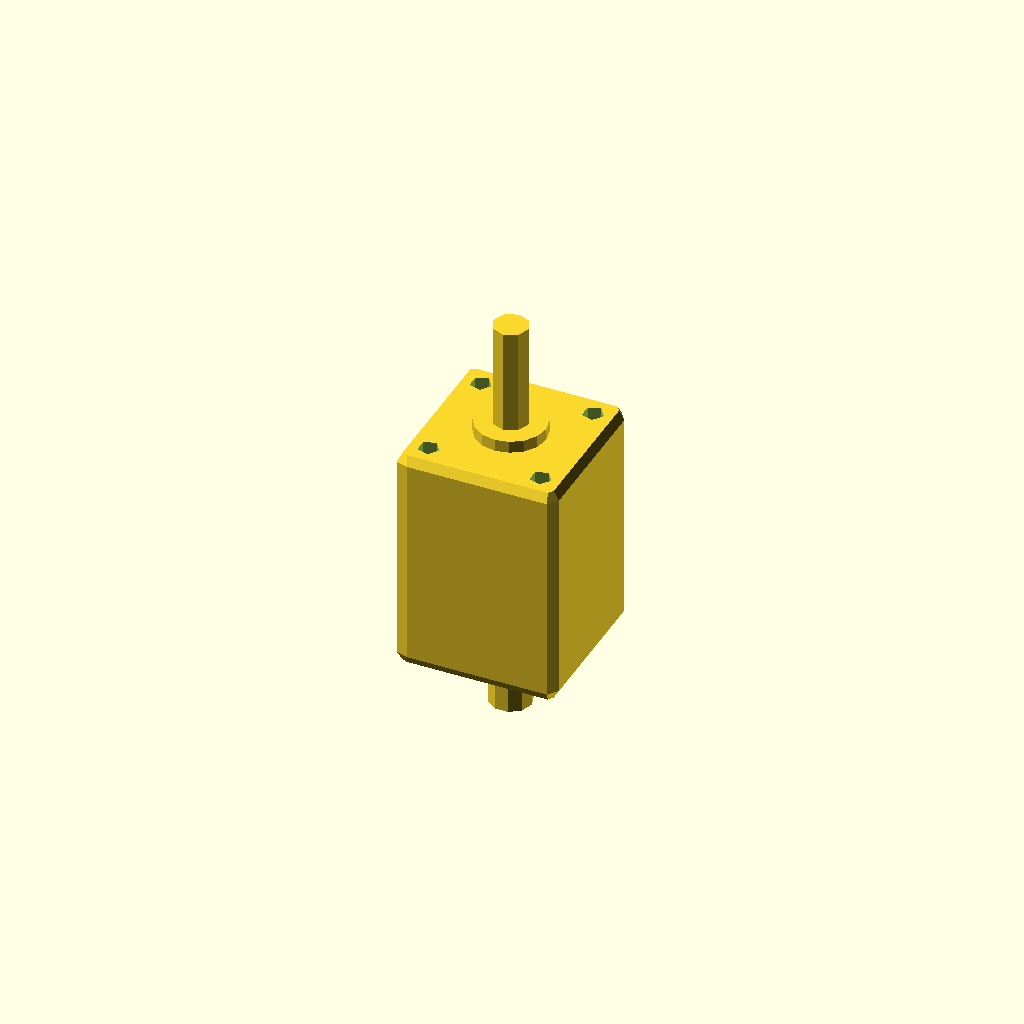
Cell 1: the model at its default parameters.
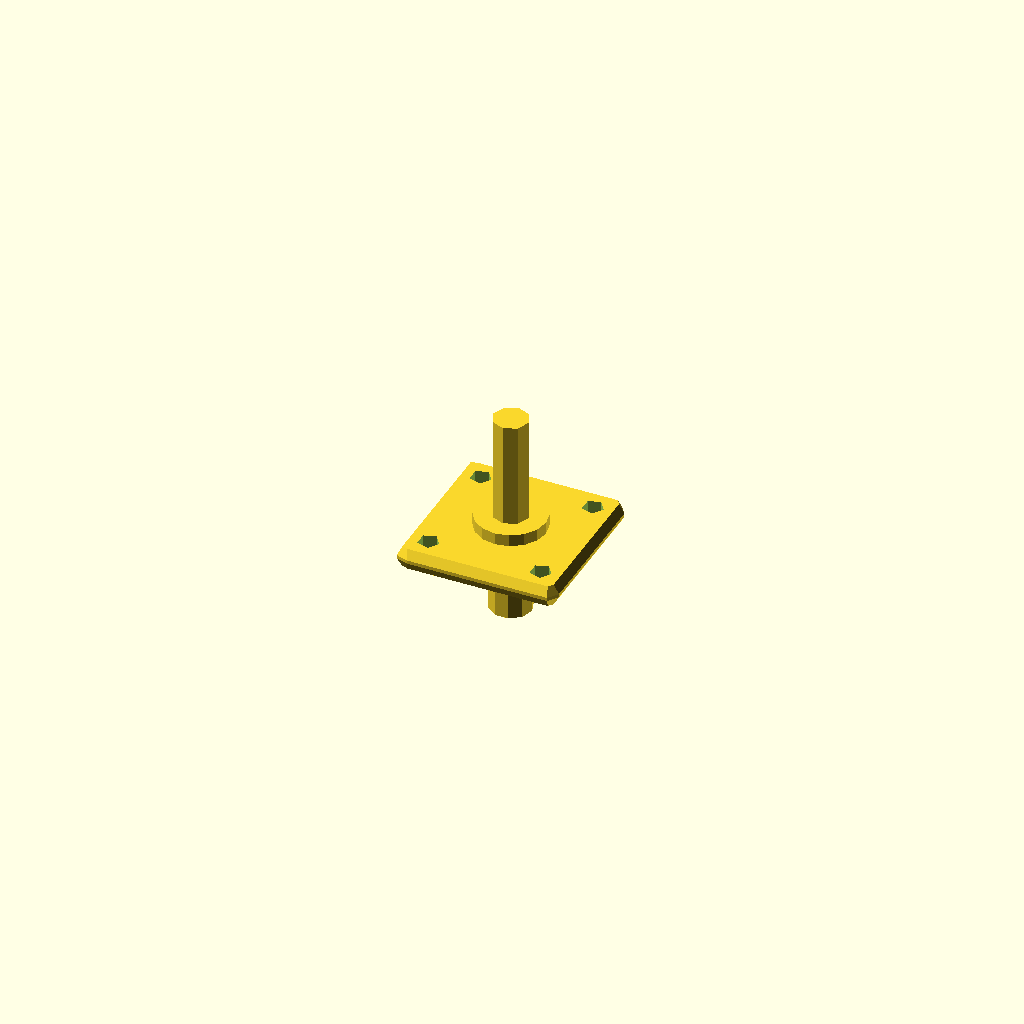
Cell 2 — body_L set to 0.5, the other parameters unchanged.
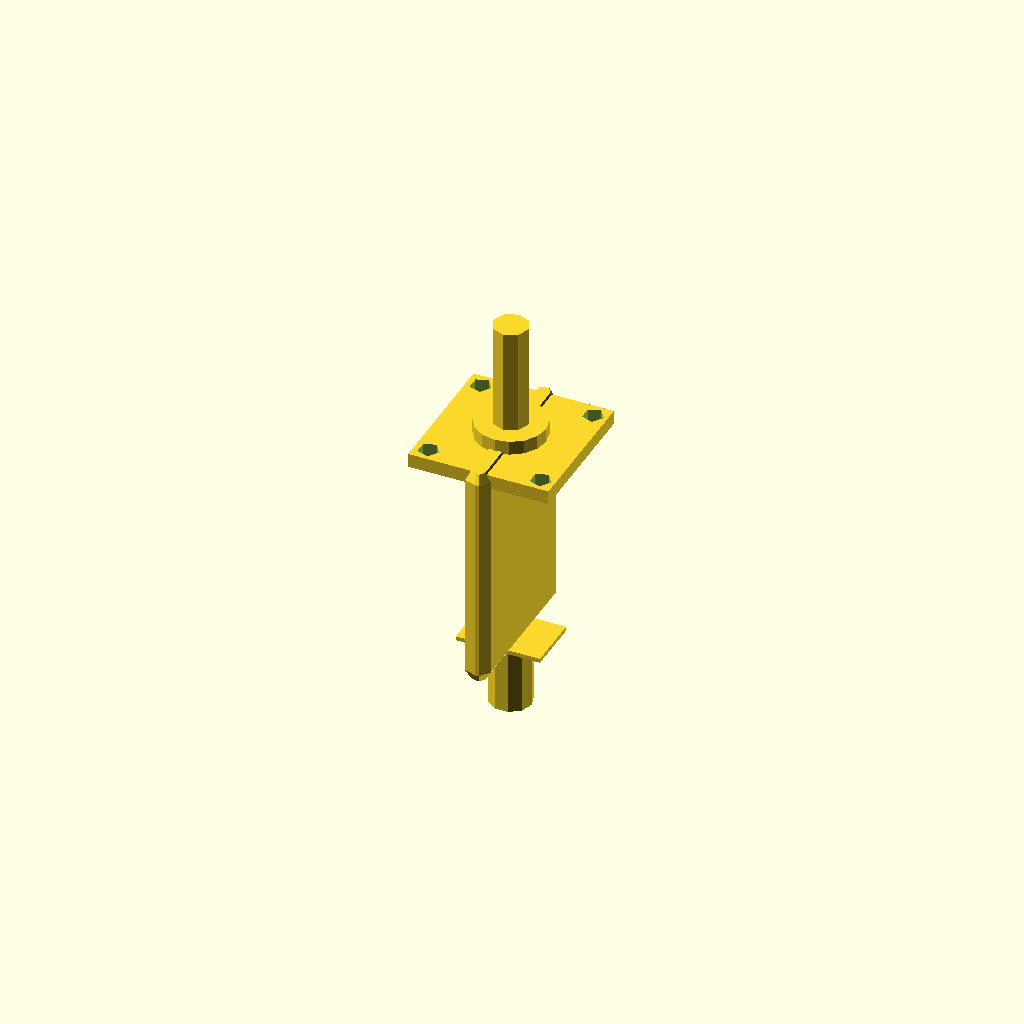
Cell 3: body_W = 0.5 (everything else at default).
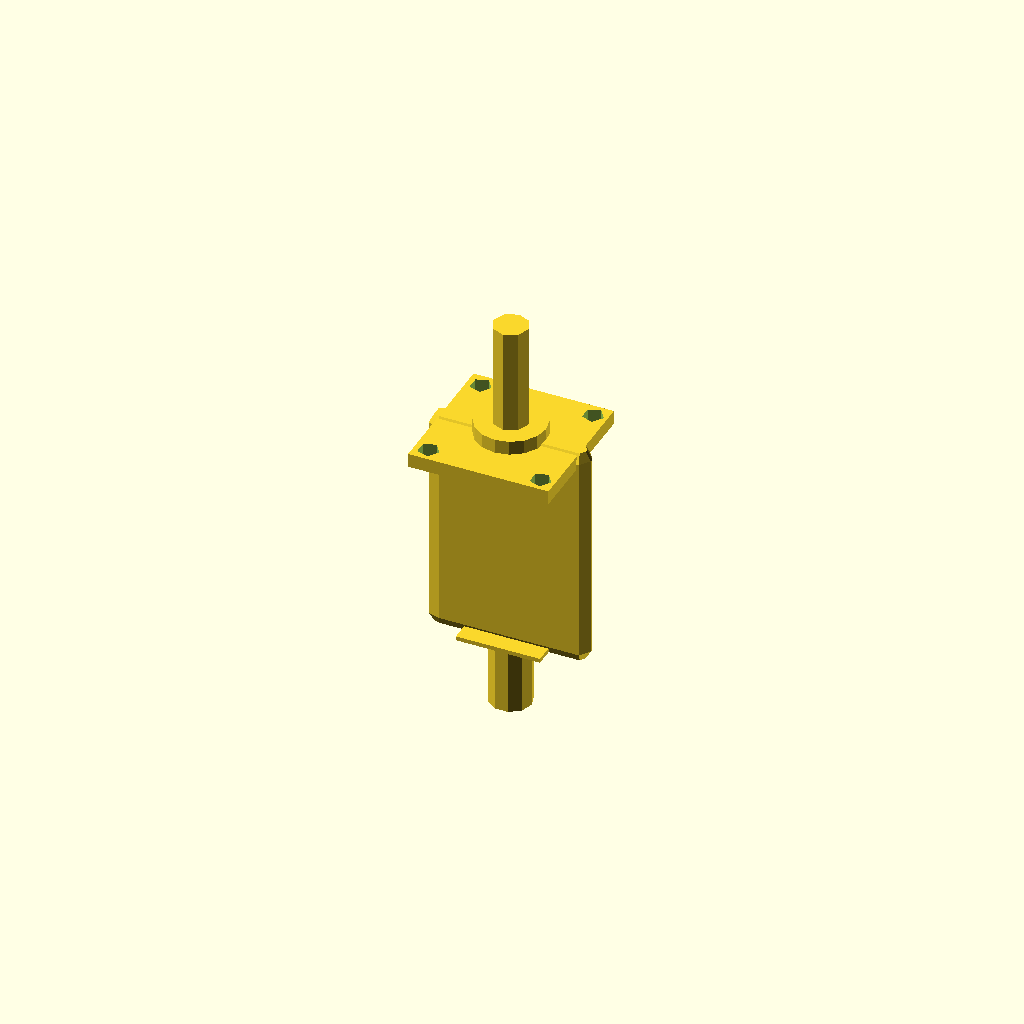
Cell 4 — body_H set to 0.5, the other parameters unchanged.
One fixed orthographic camera (rotation 55°, 0°, 25°; colour scheme Cornfield) for every cell.
OpenSCAD source file results/nopscadlib/ablations/no_retrieval/scad/stepper_motor__NEMA8_30BH.scad:
// Parameters
face_W = 20.0; //[10.0:40.0:0.5]
face_H = 20.0; //[10.0:40.0:0.5]
body_L = 30.0; //[15.0:60.0:0.5]
body_W = 20.0; //[10.0:40.0:0.5]
body_H = 20.0; //[10.0:40.0:0.5]
face_thk = 2.0; //[1.0:6.0:0.25]
shaft_d = 5.0; //[2.5:10.0:0.25]
shaft_L = 15.0; //[7.5:30.0:0.5]
mount_spacing = 16.0; //[8.0:32.0:0.5]
mount_hole_d = 3.0; //[1.5:6.0:0.25]
boss_d = 10.0; //[5.0:20.0:0.5]
boss_thk = 2.0; //[1.0:6.0:0.25]
rear_cap_thk = 2.0; //[1.0:6.0:0.25]
wire_exit_d = 6.0; //[3.0:12.0:0.5]
wire_exit_L = 10.0; //[5.0:25.0:0.5]
fillet_r = 1.5; //[0.5:4.0:0.25]
nameplate_W = 12.0; //[6.0:24.0:0.5]
nameplate_H = 8.0; //[4.0:16.0:0.5]
nameplate_thk = 0.6; //[0.3:2.0:0.1]
overlap = 1.0; //[0.5:2.0:0.1]

// Base Shapes
module motor_body_raw() {
  cube([body_W, body_H, body_L], center=true);
}

module corner_fillet_sphere() {
  sphere(r=fillet_r, center=true);
}

module front_face() {
  cube([face_W, face_H, face_thk], center=true);
}

module shaft_boss() {
  cylinder(h=boss_thk, r=boss_d/2, center=true);
}

module output_shaft() {
  cylinder(h=shaft_L, r=shaft_d/2, center=true);
}

module rear_cap() {
  cube([body_W, body_H, rear_cap_thk], center=true);
}

module wire_exit() {
  cylinder(h=wire_exit_L, r=wire_exit_d/2, center=true);
}

module nameplate_detail() {
  cube([nameplate_W, nameplate_H, nameplate_thk], center=true);
}

module mount_hole() {
  cylinder(h=face_thk + boss_thk + overlap*2, r=mount_hole_d/2, center=true);
}

// Operations
module motor_body_fillet() {
  minkowski() {
    motor_body_raw();
    corner_fillet_sphere();
  }
}

module mounting_holes_pattern() {
  union() {
    translate([mount_spacing/2, mount_spacing/2, 0]) mount_hole();
    translate([-mount_spacing/2, mount_spacing/2, 0]) mount_hole();
    translate([-mount_spacing/2, -mount_spacing/2, 0]) mount_hole();
    translate([mount_spacing/2, -mount_spacing/2, 0]) mount_hole();
  }
}

module motor_solid_preholes() {
  union() {
    motor_body_fillet();
    translate([0, 0, body_L/2 + face_thk/2 - overlap]) front_face();
    translate([0, 0, body_L/2 + face_thk + boss_thk/2 - overlap]) shaft_boss();
    translate([0, 0, body_L/2 + face_thk + boss_thk + shaft_L/2 - overlap]) output_shaft();
    translate([0, 0, -body_L/2 - rear_cap_thk/2 + overlap]) rear_cap();
    translate([0, 0, -body_L/2 - rear_cap_thk - wire_exit_L/2 + overlap]) wire_exit();
    translate([0, 0, -body_L/2 + nameplate_thk/2 - overlap]) nameplate_detail();
  }
}

module motor_complete() {
  difference() {
    motor_solid_preholes();
    translate([0, 0, body_L/2 + face_thk/2 - overlap]) mounting_holes_pattern();
  }
}

// Final Output
motor_complete();
Parameter table extracted from the source (name, type, default, range or options):
face_W: number, default 20, range 0.5 to 10, step 40
face_H: number, default 20, range 0.5 to 10, step 40
body_L: number, default 30, range 0.5 to 15, step 60
body_W: number, default 20, range 0.5 to 10, step 40
body_H: number, default 20, range 0.5 to 10, step 40
face_thk: number, default 2, range 0.25 to 1, step 6
shaft_d: number, default 5, range 0.25 to 2.5, step 10
shaft_L: number, default 15, range 0.5 to 7.5, step 30
mount_spacing: number, default 16, range 0.5 to 8, step 32
mount_hole_d: number, default 3, range 0.25 to 1.5, step 6
boss_d: number, default 10, range 0.5 to 5, step 20
boss_thk: number, default 2, range 0.25 to 1, step 6
rear_cap_thk: number, default 2, range 0.25 to 1, step 6
wire_exit_d: number, default 6, range 0.5 to 3, step 12
wire_exit_L: number, default 10, range 0.5 to 5, step 25
fillet_r: number, default 1.5, range 0.25 to 0.5, step 4
nameplate_W: number, default 12, range 0.5 to 6, step 24
nameplate_H: number, default 8, range 0.5 to 4, step 16
nameplate_thk: number, default 0.6, range 0.1 to 0.3, step 2
overlap: number, default 1, range 0.1 to 0.5, step 2
